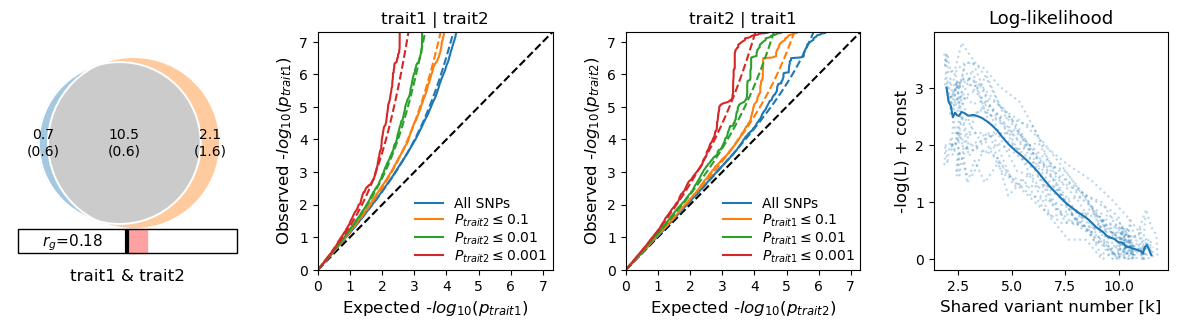

The file beside this chart, header and first rows:
fname	trait1	trait2	dice (mean)	dice (std)	pi1 (mean)	pi1 (std)	pi2 (mean)	pi2 (std)	pi12 (mean)	pi12 (std)	nc1@p9 (mean)	nc1@p9 (std)	nc2@p9 (mean)	nc2@p9 (std)	nc12@p9 (mean)	nc12@p9 (std)	rho_zero (mean)	rho_zero (std)	rho_beta (mean)	rho_beta (std)	rg (mean)	rg (std)	fraction_concordant_within_shared (mean)
/media/kame/Data/_workings/projects/Stre…	SESA_z.csv.gz	ASD_z.csv.gz	0.8867	0.04762	0.0002062	0.0001829	0.0006592	0.0005	0.003303	0.0002022	657.7	583.1	2102	1594	10532	644.8	0.009419	0.001975	0.2028	0.01644	0.1802	0.01206	0.565
/media/kame/Data/_workings/projects/Stre…	SESA_z.csv.gz	ASD_z.csv.gz	0.8849	0.04823	0.0002131	0.000185	0.000666	0.0005121	0.003294	0.0002037	679.7	590.1	2124	1633	10505	649.7	0.007768	0.0004802	0.2035	0.0165	0.1805	0.01226	0.5653
